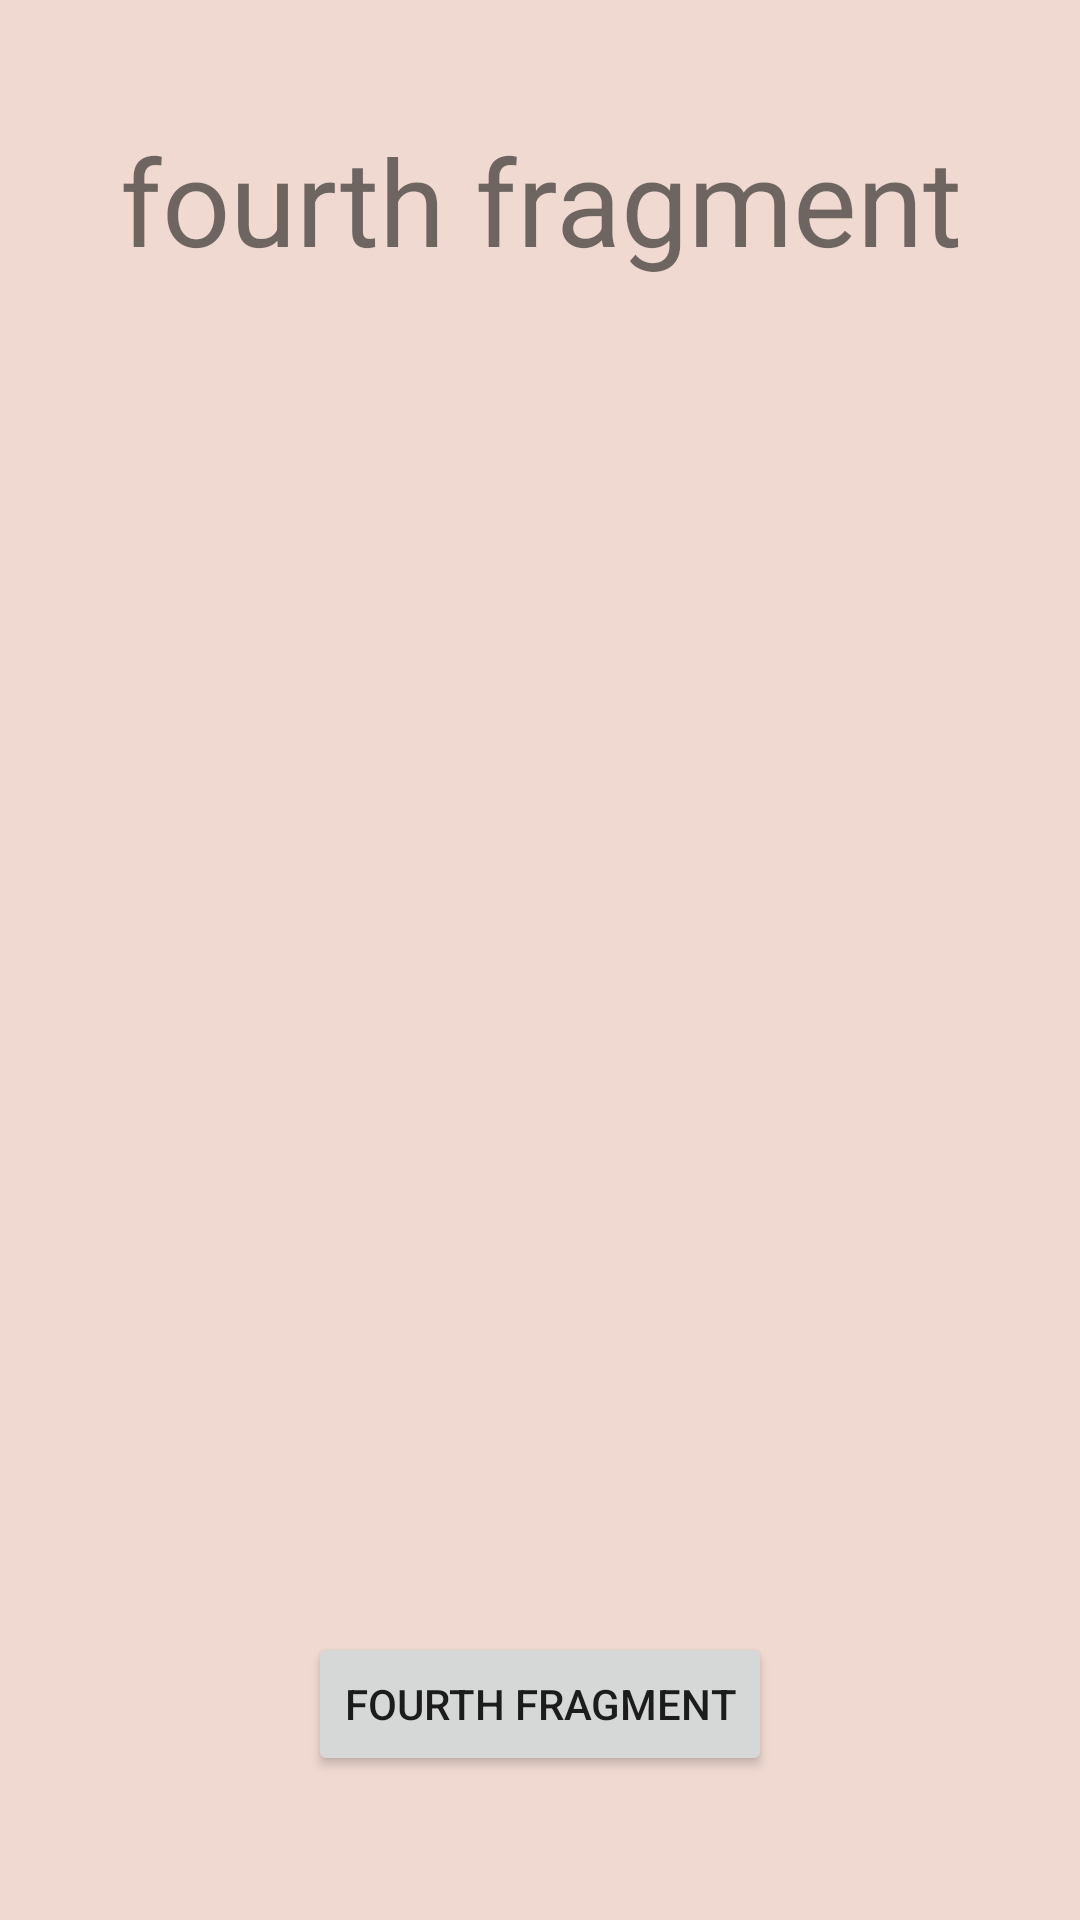

Layout XML and referenced resources for this Android screen:
<!-- AndroidManifest.xml: application theme Theme.France -->
<!-- res/layout/fragment_fourth.xml -->
<?xml version="1.0" encoding="utf-8"?>
<androidx.constraintlayout.widget.ConstraintLayout xmlns:android="http://schemas.android.com/apk/res/android"
    xmlns:app="http://schemas.android.com/apk/res-auto"
    xmlns:tools="http://schemas.android.com/tools"
    android:layout_width="match_parent"
    android:layout_height="match_parent"
    android:background="#efd9d1"
    tools:context=".fourth">

    
    <TextView
        android:layout_width="match_parent"
        android:layout_height="match_parent"
        android:text="fourth fragment"
        android:gravity="center_horizontal"
        android:layout_marginTop="40dp"
        android:textSize="40sp"/>

    <Button
        android:layout_width="wrap_content"
        android:layout_height="wrap_content"
        android:layout_marginBottom="48dp"
        android:text="fourth fragment"
        app:layout_constraintBottom_toBottomOf="parent"
        app:layout_constraintEnd_toEndOf="parent"
        app:layout_constraintStart_toStartOf="parent" />

</androidx.constraintlayout.widget.ConstraintLayout>
<!-- resources referenced by this layout -->
<resources>
  <style name="Theme.France" parent="Theme.MaterialComponents.DayNight.NoActionBar">
          
          <item name="colorPrimary">@color/purple_500</item>
          <item name="colorPrimaryVariant">@color/purple_700</item>
          <item name="colorOnPrimary">@color/white</item>
          
          <item name="colorSecondary">@color/teal_200</item>
          <item name="colorSecondaryVariant">@color/teal_700</item>
          <item name="colorOnSecondary">@color/black</item>
          
          <item name="android:statusBarColor" tools:targetApi="l">?attr/colorPrimaryVariant</item>
          
      </style>
  <!-- not gathered from this repository: default colours our renderer supplied (Android Studio template values) -->
  <color name="purple_500">#FF6200EE</color>
  <color name="purple_700">#FF3700B3</color>
  <color name="teal_200">#FF03DAC5</color>
  <color name="teal_700">#FF018786</color>
  <color name="black">#FF000000</color>
  <color name="white">#FFFFFFFF</color>
</resources>
